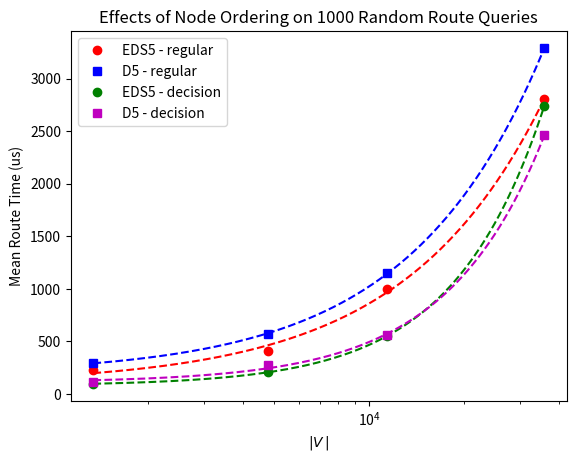

Recreate this plot in Python.
import matplotlib.pyplot as plt
import numpy as np
import math
from scipy.optimize import curve_fit

def linear(x, a, b):
  return a * x + b

def quadratic(x, a, b, c):
  return a * x**2 + b * x + c

def exponential(x, a, b, c):
  return a * x**b + c

#plt.figure(num=None, figsize=(16, 12), dpi=300, facecolor='w', edgecolor='k')
plt.figure()

xs = [[1490, 4855, 15189, 43427, 138081, 346252, 681587, 1503567], [1490, 4855, 15189, 43427, 138081, 346252, 681587, 1503567], [1490, 4855, 15189, 43427, 138081, 346252, 681587, 1503567], [1490, 4855, 15189, 43427, 138081, 346252, 681587, 1503567]]
ys = [[0.00027718550018107635, 0.0014051910002308432, 0.0059716799996749614, 0.0091314454998610017, 0.024666515500030073, 0.038507096499870386, 0.058184093000818393, 0.12793981399954646], [0.00029577450004580896, 0.0013283954999678826, 0.0050448135002625349, 0.011782086999573949, 0.027539378500023304, 0.043186980499740457, 0.064648241999748279, 0.12179330999970261], [0.00026476150014786981, 0.0012458404999051709, 0.0046034065003368596, 0.01235319650004385, 0.019788737499766285, 0.028652757000145357, 0.056187490000411344, 0.080005879999589524], [0.00025842550030574785, 0.0010697440002331859, 0.004112398999495781, 0.010342937000132224, 0.028225709000253119, 0.052291365500423126, 0.06639447450015723, 0.12681145349961298]]

xs = [[1339, 4801, 11417, 35938], [1339, 4801, 11417, 35938], [1339, 4801, 11417, 35938], [1339, 4801, 11417, 35938]]
ys = [[0.00022390451340470463, 0.00041315201087854803, 0.00099766151106450707, 0.0028064799989806488], [0.00029881100635975599, 0.00056646049779374152, 0.0011518294923007488, 0.0032907499989960343], [9.5045485068112612e-05, 0.00021132850088179111, 0.00055082851031329483, 0.0027407300076447427], [0.00011049500608351082, 0.00028022448532283306, 0.00055881500884424895, 0.002460137999150902]]
ys = np.array(ys) * 1000000

def graph(i, label, pt_fmt, ln_fmt):

  y = np.array(ys[i])
  x = np.array(xs[i])

  xl = np.linspace(np.min(x), np.max(x), 500)

  popt, pcov = curve_fit(exponential, x, y)

  plt.plot(x, y, pt_fmt, label=label)
  plt.plot(xl, exponential(xl, *popt), ln_fmt)

graph(0, 'EDS5 - regular', 'ro', 'r--')
graph(1, 'D5 - regular', 'bs', 'b--')
graph(2, 'EDS5 - decision', 'go', 'g--')
graph(3, 'D5 - decision', 'ms', 'm--')

plt.title('Effects of Node Ordering on 1000 Random Route Queries')
plt.xlabel('$\\vert V\/\\vert$')
plt.ylabel('Mean Route Time (us)')
plt.legend(loc=0, numpoints=1)

axes = plt.gca()
axes.set_xscale('log')

# plt.ticklabel_format(style='sci', axis='y', scilimits=(0,0))

#plt.savefig('nodes_vs_routing_speed.png')
plt.show()